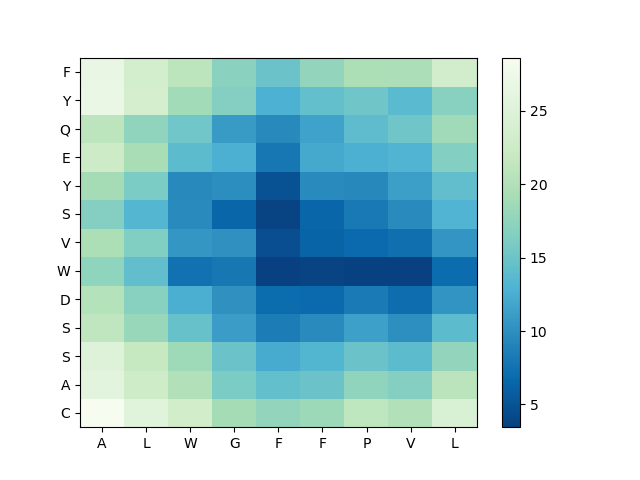

Source data for this figure (header and first rows):
, A, L, W, G, F, F, P, V, L
C, 28.6, 25.42, 23.01, 18.94, 17.69, 18.36, 21.08, 20.02, 24.2
A, 25.74, 22.57, 19.87, 15.99, 14.43, 14.94, 17.59, 16.66, 20.77
S, 25.08, 21.81, 18.53, 14.92, 12.29, 13.2, 14.88, 13.89, 17.68
S, 21.31, 18, 14.61, 11.08, 8.412, 9.592, 11.39, 9.984, 13.93
D, 20.16, 16.95, 12.57, 10.22, 6.923, 6.884, 8.263, 7.065, 10.39
W, 17.44, 14.31, 7.571, 7.911, 3.454, 3.684, 3.63, 3.496, 6.914
V, 19.61, 16.51, 10.53, 10.14, 4.569, 6.269, 6.795, 7.198, 10.44
S, 16.65, 13.29, 9.626, 6.44, 3.682, 6.429, 8.127, 9.582, 13
Y, 18.95, 15.94, 9.518, 9.853, 4.858, 9.612, 9.376, 11.27, 14.3
E, 22.48, 19.17, 13.96, 12.61, 7.963, 12.05, 12.66, 13.05, 16.61
Q, 20.92, 17.58, 15.25, 10.99, 9.462, 11.54, 14, 15.15, 18.65
Y, 26.94, 23.58, 18.78, 16.68, 12.72, 14.41, 15.16, 13.69, 16.97
F, 26.64, 23.43, 20.93, 17.07, 14.9, 17.62, 19.62, 19.52, 23.3
